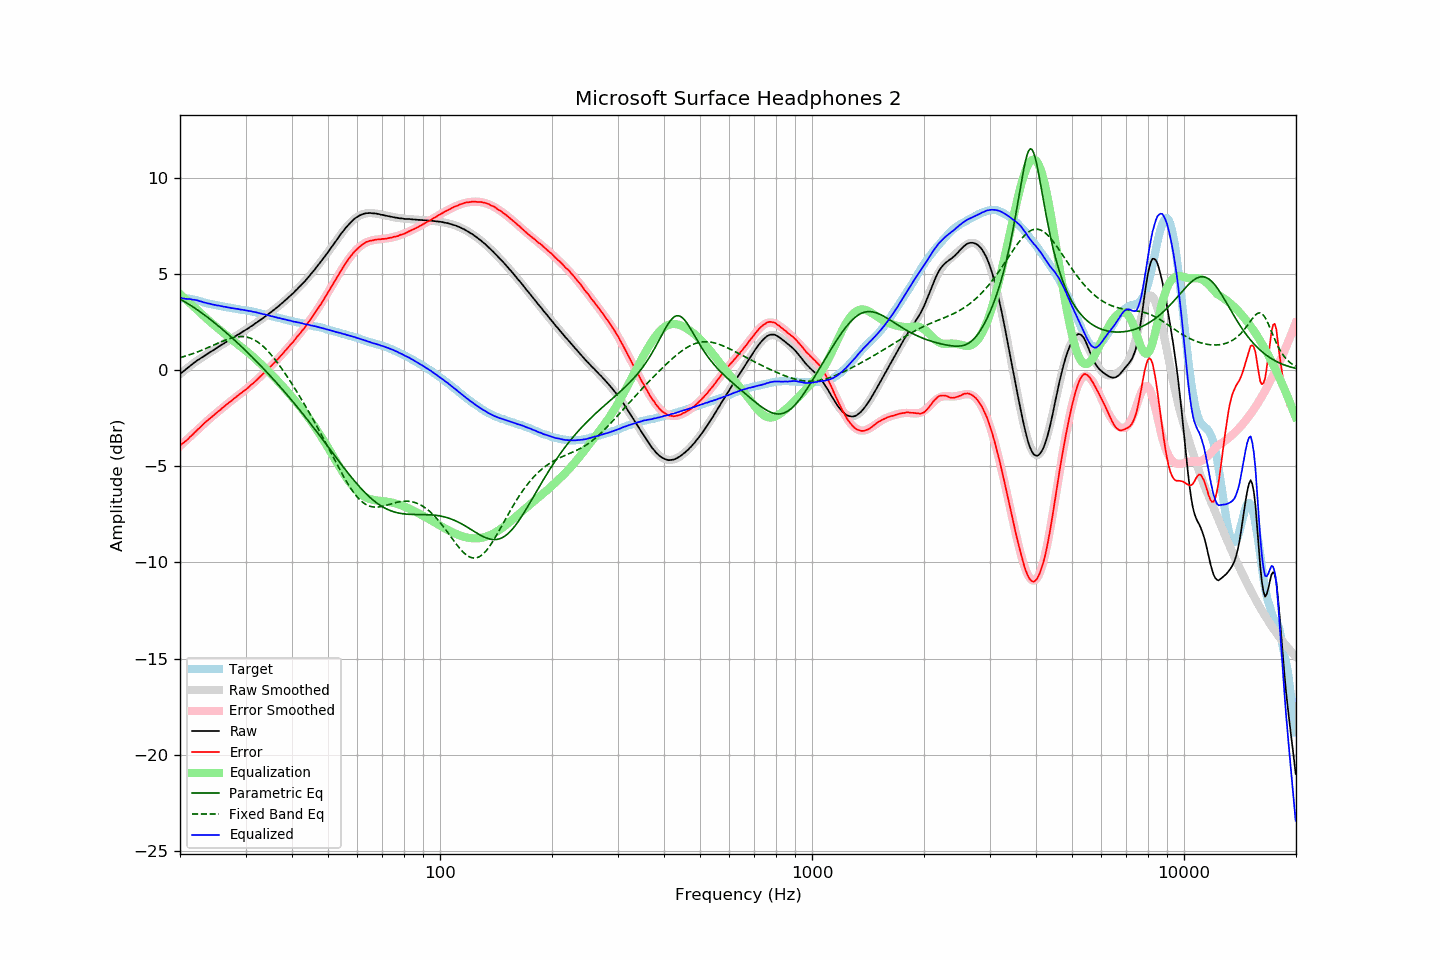

The data file committed next to this chart (first rows):
frequency, raw, error, smoothed, error_smoothed, equalization, parametric_eq, fixed_band_eq, equalized_raw, equalized_smoothed, target
20.00, -0.21, -3.92, -0.21, -3.95, 3.95, 3.68, 0.64, 3.74, 3.74, 3.72
20.20, -0.14, -3.85, -0.14, -3.87, 3.87, 3.64, 0.67, 3.73, 3.73, 3.72
20.40, -0.08, -3.79, -0.07, -3.79, 3.79, 3.59, 0.69, 3.72, 3.72, 3.72
20.61, -0.01, -3.73, -0.00, -3.72, 3.72, 3.54, 0.71, 3.71, 3.72, 3.72
20.81, 0.06, -3.65, 0.06, -3.64, 3.64, 3.49, 0.74, 3.70, 3.71, 3.72
21.02, 0.12, -3.59, 0.13, -3.56, 3.56, 3.44, 0.77, 3.69, 3.69, 3.72
21.23, 0.20, -3.49, 0.20, -3.49, 3.49, 3.39, 0.79, 3.69, 3.68, 3.70
21.44, 0.26, -3.42, 0.26, -3.41, 3.41, 3.34, 0.82, 3.67, 3.67, 3.69
21.66, 0.32, -3.35, 0.32, -3.33, 3.33, 3.28, 0.85, 3.65, 3.66, 3.67
21.87, 0.39, -3.25, 0.38, -3.26, 3.26, 3.23, 0.88, 3.65, 3.64, 3.65
22.09, 0.45, -3.18, 0.44, -3.18, 3.18, 3.17, 0.91, 3.63, 3.62, 3.64
22.31, 0.51, -3.09, 0.50, -3.10, 3.10, 3.12, 0.94, 3.62, 3.61, 3.61
22.54, 0.56, -3.03, 0.56, -3.02, 3.02, 3.06, 0.98, 3.58, 3.59, 3.59
22.76, 0.62, -2.94, 0.62, -2.94, 2.94, 3.00, 1.01, 3.57, 3.56, 3.57
22.99, 0.67, -2.86, 0.67, -2.86, 2.86, 2.94, 1.04, 3.54, 3.54, 3.54
23.22, 0.72, -2.78, 0.73, -2.79, 2.79, 2.88, 1.08, 3.51, 3.52, 3.51
23.45, 0.78, -2.69, 0.78, -2.71, 2.71, 2.81, 1.11, 3.49, 3.50, 3.48
23.69, 0.83, -2.64, 0.84, -2.64, 2.64, 2.75, 1.15, 3.47, 3.47, 3.47
23.92, 0.89, -2.55, 0.89, -2.56, 2.56, 2.68, 1.19, 3.46, 3.45, 3.45
24.16, 0.94, -2.49, 0.94, -2.49, 2.49, 2.62, 1.22, 3.43, 3.43, 3.44
24.40, 0.99, -2.42, 1.00, -2.42, 2.42, 2.55, 1.26, 3.41, 3.41, 3.42
24.65, 1.04, -2.36, 1.05, -2.35, 2.35, 2.49, 1.30, 3.39, 3.40, 3.40
24.89, 1.10, -2.27, 1.10, -2.28, 2.28, 2.42, 1.33, 3.38, 3.38, 3.38
25.14, 1.15, -2.21, 1.15, -2.21, 2.21, 2.35, 1.37, 3.36, 3.36, 3.37
25.39, 1.21, -2.13, 1.21, -2.14, 2.14, 2.28, 1.41, 3.35, 3.34, 3.35
25.65, 1.26, -2.07, 1.26, -2.07, 2.07, 2.21, 1.44, 3.33, 3.33, 3.34
25.91, 1.31, -2.00, 1.31, -2.00, 2.00, 2.14, 1.48, 3.31, 3.31, 3.31
26.16, 1.36, -1.93, 1.37, -1.93, 1.93, 2.07, 1.51, 3.30, 3.30, 3.30
26.43, 1.42, -1.87, 1.42, -1.86, 1.86, 2.00, 1.55, 3.28, 3.28, 3.29
26.69, 1.47, -1.78, 1.47, -1.79, 1.79, 1.92, 1.58, 3.27, 3.27, 3.26
26.96, 1.52, -1.73, 1.52, -1.73, 1.73, 1.85, 1.61, 3.25, 3.25, 3.25
27.23, 1.58, -1.66, 1.58, -1.66, 1.66, 1.77, 1.64, 3.24, 3.24, 3.24
27.50, 1.62, -1.60, 1.63, -1.59, 1.59, 1.70, 1.66, 3.21, 3.22, 3.23
27.77, 1.68, -1.52, 1.68, -1.53, 1.53, 1.62, 1.68, 3.21, 3.21, 3.21
28.05, 1.73, -1.46, 1.73, -1.46, 1.46, 1.55, 1.70, 3.20, 3.19, 3.20
28.33, 1.78, -1.39, 1.78, -1.40, 1.40, 1.47, 1.72, 3.18, 3.18, 3.18
28.62, 1.84, -1.33, 1.83, -1.33, 1.33, 1.39, 1.73, 3.17, 3.17, 3.17
28.90, 1.88, -1.26, 1.89, -1.27, 1.27, 1.31, 1.74, 3.15, 3.15, 3.15
29.19, 1.93, -1.19, 1.94, -1.20, 1.20, 1.24, 1.74, 3.14, 3.14, 3.13
29.48, 1.99, -1.13, 1.99, -1.14, 1.14, 1.16, 1.74, 3.13, 3.13, 3.13
29.78, 2.04, -1.08, 2.04, -1.07, 1.07, 1.08, 1.73, 3.11, 3.11, 3.12
30.08, 2.09, -1.02, 2.10, -1.00, 1.00, 0.99, 1.72, 3.10, 3.10, 3.11
30.38, 2.14, -0.95, 2.15, -0.94, 0.94, 0.91, 1.70, 3.08, 3.08, 3.09
30.68, 2.20, -0.87, 2.20, -0.87, 0.87, 0.83, 1.68, 3.07, 3.07, 3.08
30.99, 2.26, -0.79, 2.26, -0.80, 0.80, 0.75, 1.65, 3.06, 3.05, 3.05
31.30, 2.31, -0.73, 2.31, -0.72, 0.72, 0.67, 1.62, 3.03, 3.04, 3.04
31.61, 2.37, -0.65, 2.37, -0.65, 0.65, 0.58, 1.58, 3.02, 3.02, 3.03
31.93, 2.43, -0.58, 2.43, -0.57, 0.57, 0.50, 1.53, 3.01, 3.00, 3.01
32.24, 2.48, -0.49, 2.49, -0.50, 0.50, 0.41, 1.48, 2.98, 2.98, 2.98
32.57, 2.54, -0.42, 2.54, -0.42, 0.42, 0.33, 1.42, 2.96, 2.96, 2.96
32.89, 2.60, -0.34, 2.60, -0.34, 0.34, 0.24, 1.35, 2.94, 2.94, 2.95
33.22, 2.66, -0.25, 2.66, -0.26, 0.26, 0.15, 1.28, 2.92, 2.92, 2.92
33.55, 2.72, -0.18, 2.72, -0.18, 0.18, 0.07, 1.21, 2.90, 2.90, 2.91
33.89, 2.78, -0.09, 2.78, -0.10, 0.10, -0.02, 1.13, 2.88, 2.88, 2.88
34.23, 2.84, -0.02, 2.84, -0.02, 0.02, -0.11, 1.04, 2.86, 2.86, 2.86
34.57, 2.91, 0.08, 2.91, 0.07, -0.07, -0.20, 0.95, 2.85, 2.84, 2.84
34.92, 2.97, 0.15, 2.97, 0.15, -0.15, -0.29, 0.86, 2.82, 2.82, 2.82
35.27, 3.03, 0.23, 3.03, 0.24, -0.24, -0.38, 0.76, 2.80, 2.80, 2.80
35.62, 3.10, 0.32, 3.10, 0.32, -0.32, -0.47, 0.66, 2.78, 2.78, 2.78
35.97, 3.16, 0.41, 3.17, 0.41, -0.41, -0.57, 0.56, 2.75, 2.76, 2.76
... 635 more rows
